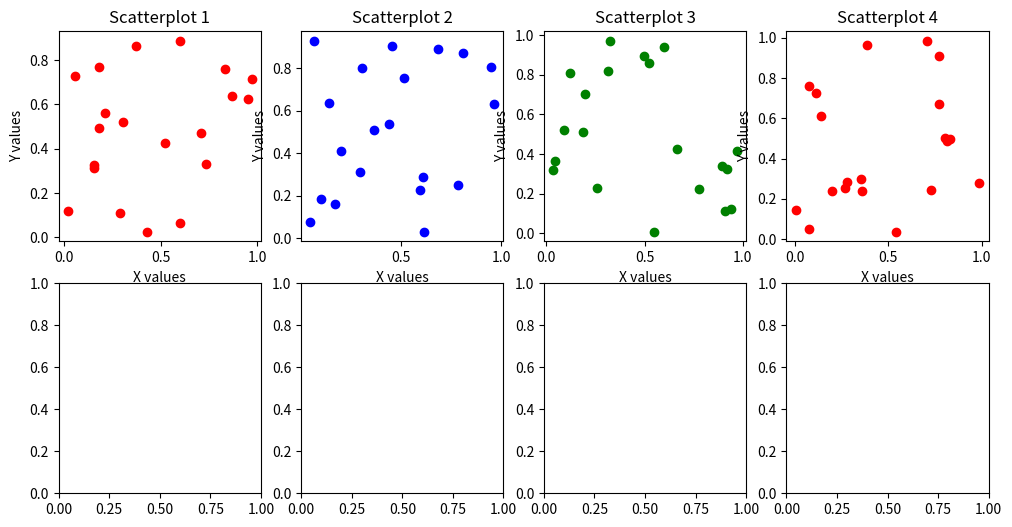

Reproduce this figure in Python. (Note: this script raises an exception after producing the figure.)
import matplotlib.pyplot as plt
import numpy as np

# Create random data
np.random.seed(42)  # To get consistent results
data = [np.random.rand(20) for _ in range(8)]

# Colors to use for the scatterplots
colors = ['red', 'blue', 'green']

# Create a 2x4 grid of scatterplots
fig, axes = plt.subplots(nrows=2, ncols=4, figsize=(12, 6))

# Loop through each axis and plot the scatterplot with different colors
for i, ax in enumerate(axes.flatten()):
    ax.scatter(data[i], data[i + 4], color=colors[i % len(colors)], label=f'Plot {i + 1}')
    ax.set_title(f'Scatterplot {i + 1}')
    ax.set_xlabel('X values')
    ax.set_ylabel('Y values')

# Add a legend to the right side of the plot
fig.legend(loc='center right', bbox_to_anchor=(1.15, 0.5), title='Legends')

# Adjust spacing between plots
plt.tight_layout()

# Show the plot
plt.show()
